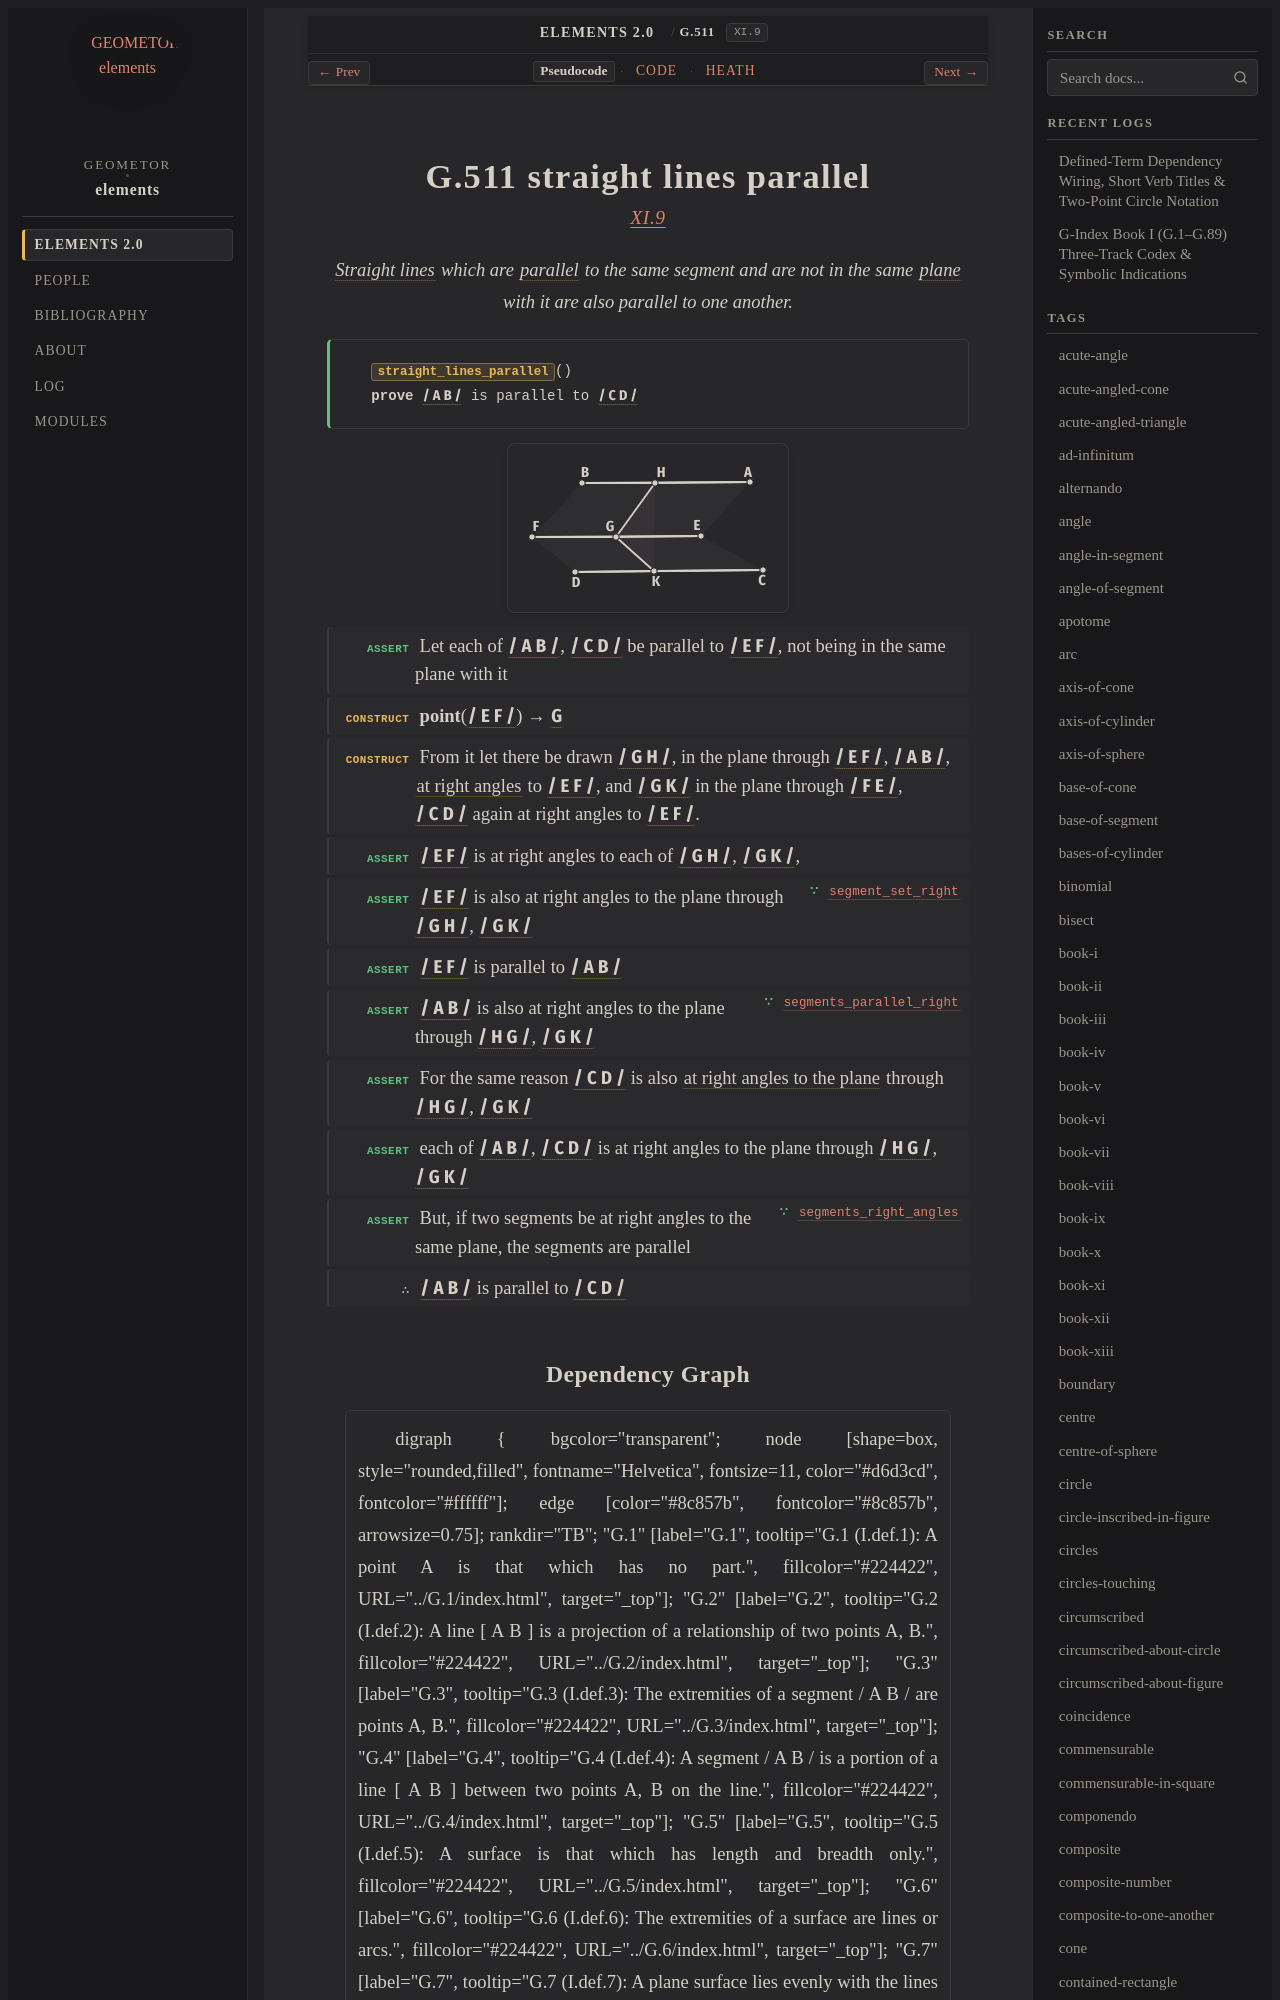

repository: geometor/elements · page: elements2/G.511/index.html · generator: sphinx

:order: 511
:number: 511
:canonical_id: G.511
:original_id: XI.9
:title: G.511 straight lines parallel
:volume: III
:book: XI
:type: prop
:subtype: theorem
:categories: theorem, proof, solid-geometry
:category: theorem, proof, solid-geometry
:tags: book-xi, point, segment, straight-line, parallel-straight-lines, plane-surface, right-angle, right-angles-to-plane, parallel, plane
:dependencies: G.4, G.7, G.33, G.52, G.505, G.506, G.508, G.510
:excerpt: Straight lines which are parallel to the same segment and are not in the same plane with it are also parallel to one another.

.. _G.511:
.. _XI.9:

G.511 straight lines parallel
=============================

.. rubric:: `XI.9 <https://geometor.github.io/euclid/heath/volume_III/book_xi/propositions/09/>`_

.. enunciation::

   :term:`Straight lines <G.4>` which are :term:`parallel <G.52>` to the same segment and are not in the same :term:`plane <G.7>` with it are also parallel to one another.

.. signature:: theorem

   | :fn:`straight_lines_parallel <G.511>`\ ()
   | **prove** :g:`/ A B / <g1:/ A B />` is parallel to :g:`/ C D / <g1:/ C D />`

.. picture:: g1.svg
   :alt: Proposition 9

.. step:: assert

   Let each of :g:`/ A B / <g1:/ A B />`, :g:`/ C D / <g1:/ C D />` be parallel to :g:`/ E F / <g1:/ E F />`, not being in the same plane with it

.. step:: construct

   **point**\ (:g:`/ E F / <g1:/ E F />`) → :g:`G <g1:G>`

.. step:: construct

   From it let there be drawn :g:`/ G H / <g1:/ G H />`, in the plane through :g:`/ E F / <g1:/ E F />`, :g:`/ A B / <g1:/ A B />`, :term:`at right angles <G.33>` to :g:`/ E F / <g1:/ E F />`, and :g:`/ G K / <g1:/ G K />` in the plane through :g:`/ F E / <g1:/ F E />`, :g:`/ C D / <g1:/ C D />` again at right angles to :g:`/ E F / <g1:/ E F />`.

.. step:: assert

   :g:`/ E F / <g1:/ E F />` is at right angles to each of :g:`/ G H / <g1:/ G H />`, :g:`/ G K / <g1:/ G K />`,

.. step:: assert ∵ segment_set_right <G.506>

   :g:`/ E F / <g1:/ E F />` is also at right angles to the plane through :g:`/ G H / <g1:/ G H />`, :g:`/ G K / <g1:/ G K />`

.. step:: assert

   :g:`/ E F / <g1:/ E F />` is parallel to :g:`/ A B / <g1:/ A B />`

.. step:: assert ∵ segments_parallel_right <G.510>

   :g:`/ A B / <g1:/ A B />` is also at right angles to the plane through :g:`/ H G / <g1:/ H G />`, :g:`/ G K / <g1:/ G K />`

.. step:: assert

   For the same reason :g:`/ C D / <g1:/ C D />` is also :term:`at right angles to the plane <G.505>` through :g:`/ H G / <g1:/ H G />`, :g:`/ G K / <g1:/ G K />`

.. step:: assert

   each of :g:`/ A B / <g1:/ A B />`, :g:`/ C D / <g1:/ C D />` is at right angles to the plane through :g:`/ H G / <g1:/ H G />`, :g:`/ G K / <g1:/ G K />`

.. step:: assert ∵ segments_right_angles <G.508>

   But, if two segments be at right angles to the same plane, the segments are parallel

.. step:: conclude

   :g:`/ A B / <g1:/ A B />` is parallel to :g:`/ C D / <g1:/ C D />`
